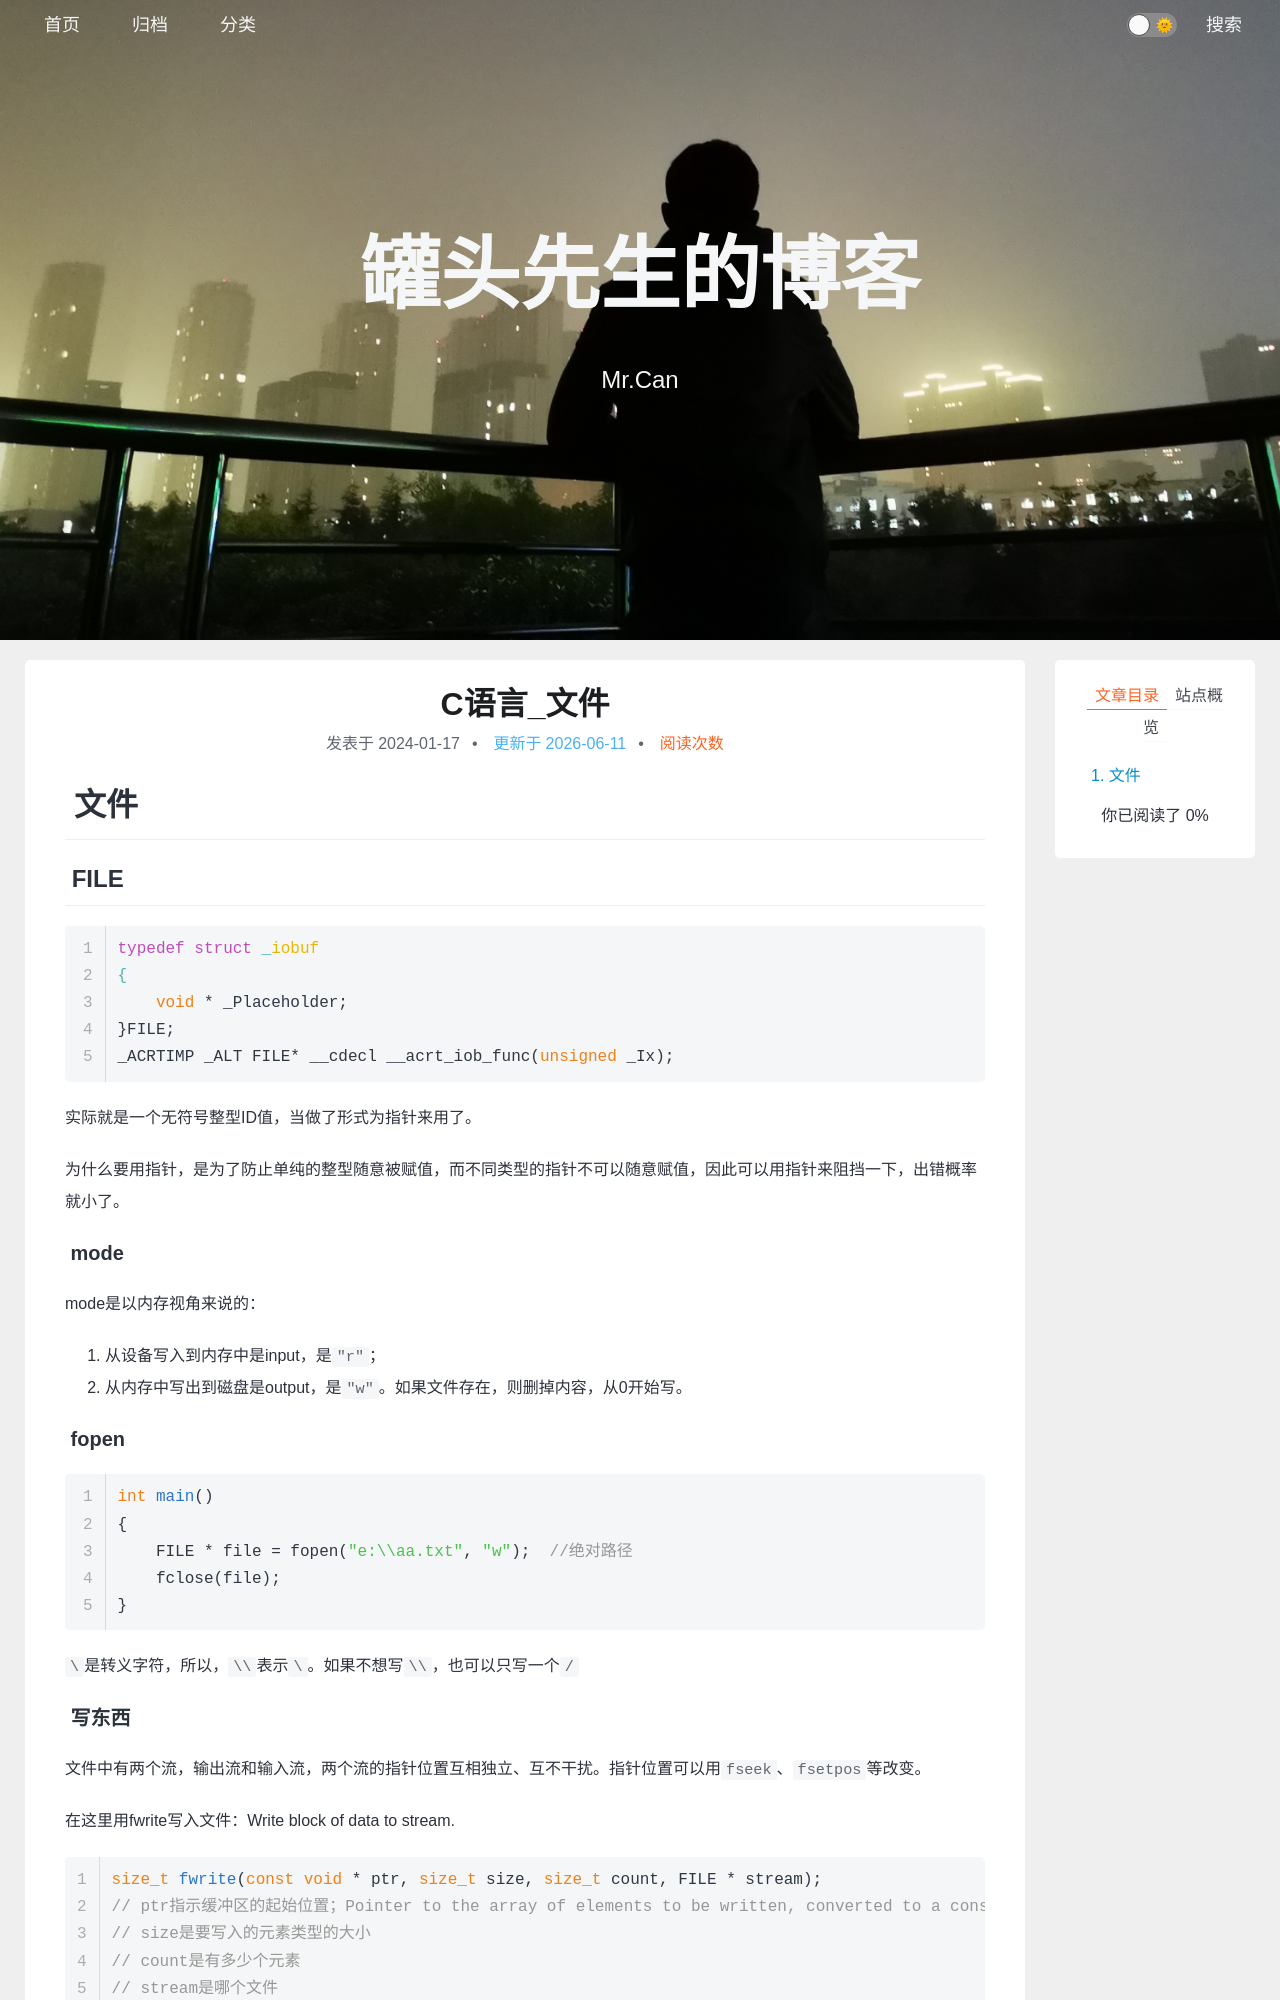

repository: xing-cg/xing-cg.github.io · page: C/C语言_文件/index.html · generator: jekyll

---
title: C语言_文件
categories:
  - - C
tags: 
date: 2024/1/17
updated: 
comments: 
published:
---
# 文件

## FILE

```c
typedef struct _iobuf
{
    void * _Placeholder;
}FILE;
_ACRTIMP _ALT FILE* __cdecl __acrt_iob_func(unsigned _Ix);
```

实际就是一个无符号整型ID值，当做了形式为指针来用了。

为什么要用指针，是为了防止单纯的整型随意被赋值，而不同类型的指针不可以随意赋值，因此可以用指针来阻挡一下，出错概率就小了。

### mode

mode是以内存视角来说的：

1. 从设备写入到内存中是input，是`"r"`；
2. 从内存中写出到磁盘是output，是`"w"`。如果文件存在，则删掉内容，从0开始写。

### fopen

```c
int main()
{
    FILE * file = fopen("e:\\aa.txt", "w");  //绝对路径
    fclose(file);
}
```

`\`是转义字符，所以，`\\`表示`\`。如果不想写`\\`，也可以只写一个`/`
